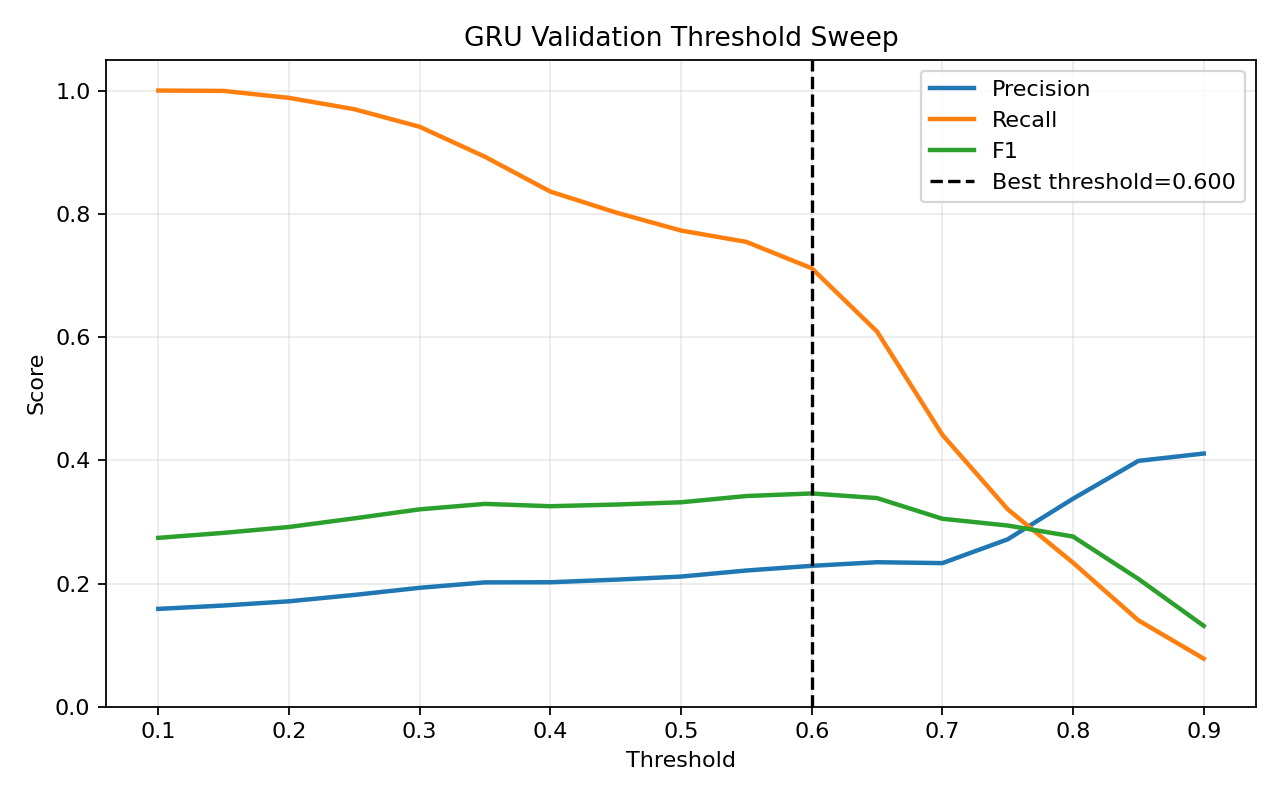

The table this chart was drawn from, first rows:
threshold, precision, recall, f1, accuracy
0.1, 0.1588, 1.0, 0.2741, 0.3602
0.15, 0.1643, 0.9994, 0.2822, 0.3859
0.2, 0.1711, 0.9881, 0.2918, 0.4205
0.25, 0.1815, 0.9697, 0.3057, 0.468
0.3, 0.193, 0.9412, 0.3204, 0.5176
0.35, 0.2018, 0.8925, 0.3292, 0.5607
0.4, 0.202, 0.8361, 0.3254, 0.5813
0.45, 0.2062, 0.8022, 0.3281, 0.6032
0.5, 0.2113, 0.7728, 0.3318, 0.6241
0.55, 0.2211, 0.7544, 0.342, 0.6493
0.6, 0.2287, 0.7116, 0.3461, 0.6753
0.65, 0.2346, 0.6089, 0.3386, 0.7127
0.7, 0.2331, 0.4413, 0.3051, 0.7571
0.75, 0.2717, 0.3205, 0.2941, 0.8142
0.8, 0.3376, 0.2337, 0.2762, 0.852
0.85, 0.399, 0.1402, 0.2075, 0.8706
0.9, 0.4109, 0.07811, 0.1313, 0.8751
